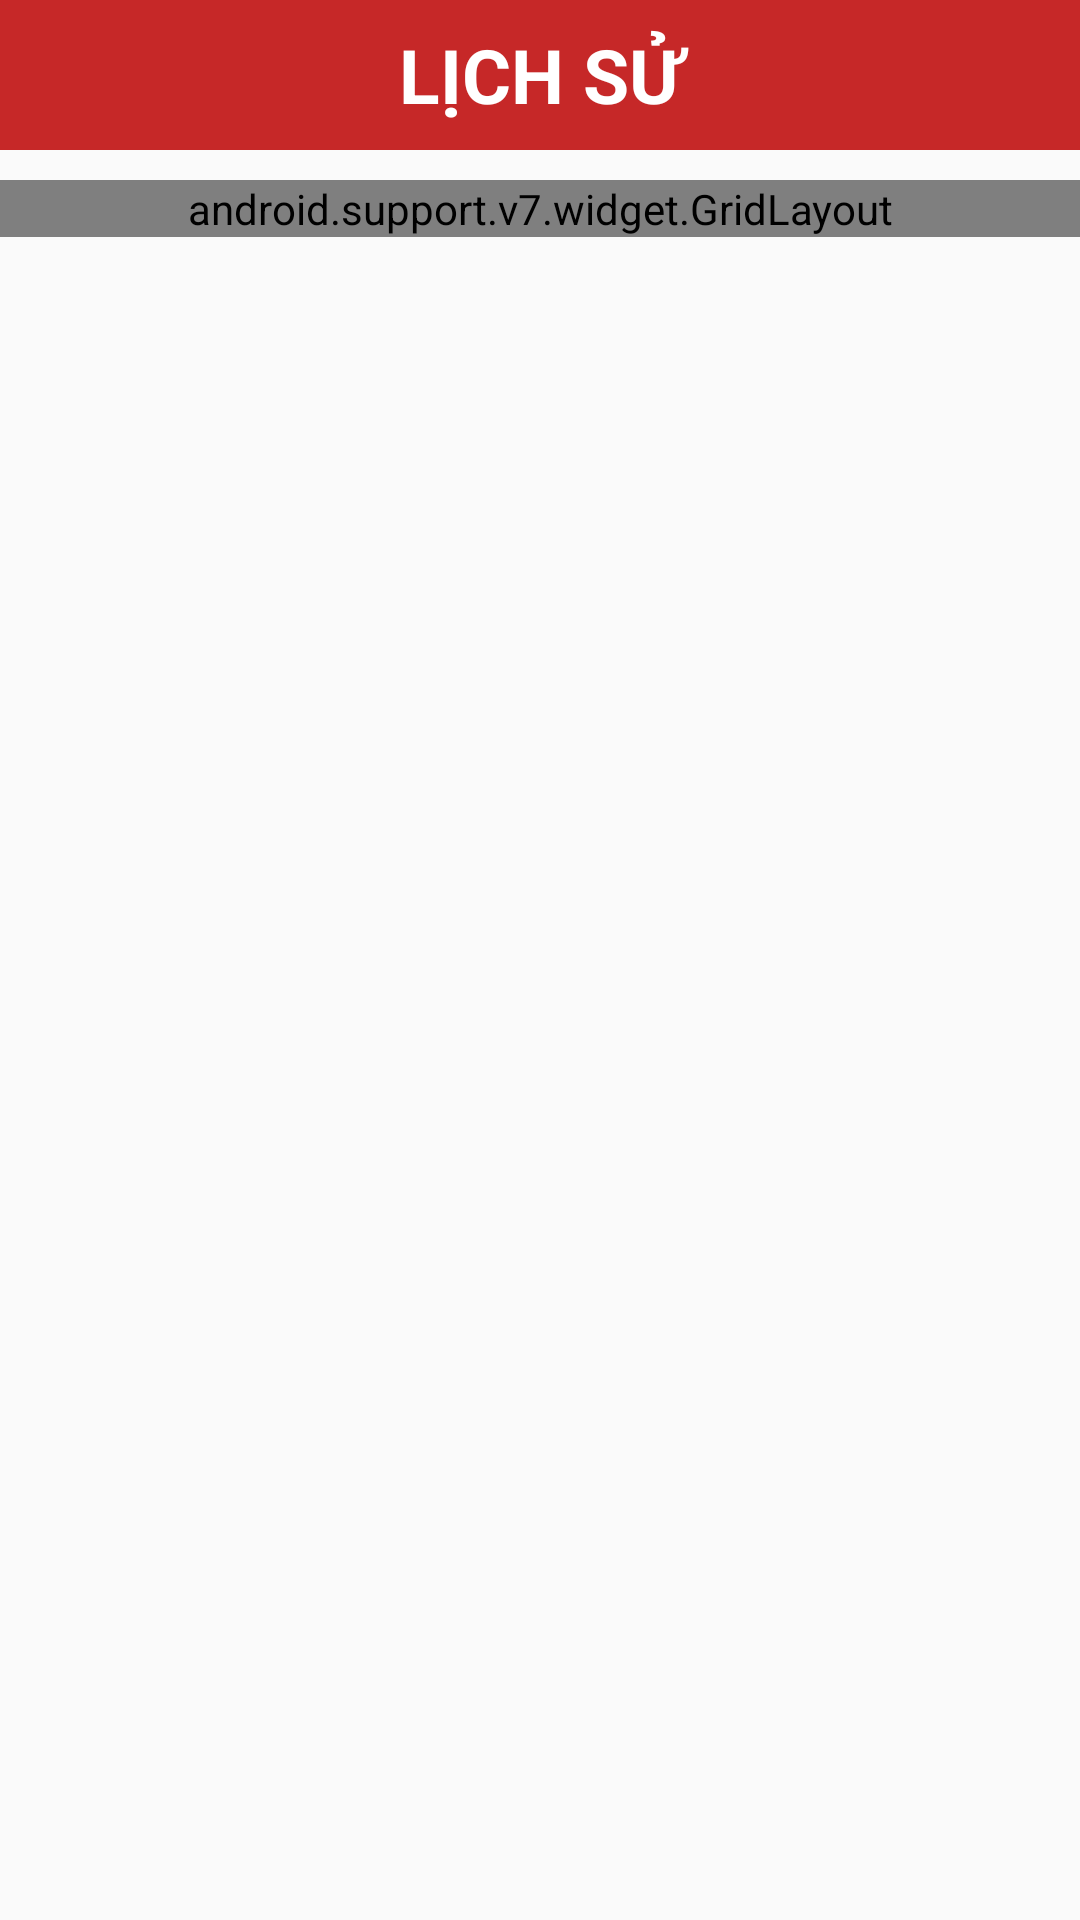

Produce the Android XML layout that renders to this screen, including the resource entries it uses.
<!-- AndroidManifest.xml: application theme AppTheme -->
<!-- res/layout/activity_show_history.xml -->
<?xml version="1.0" encoding="utf-8"?>
<LinearLayout xmlns:android="http://schemas.android.com/apk/res/android"
    xmlns:tools="http://schemas.android.com/tools"
    android:layout_width="match_parent"
    android:layout_height="match_parent"
    xmlns:app="http://schemas.android.com/apk/res-auto"
    android:orientation="vertical"
    android:weightSum="10"
    tools:context=".FavoriteActivity">

    <ScrollView
        android:layout_width="match_parent"
        android:layout_height="match_parent">

        <LinearLayout
            android:layout_width="match_parent"
            android:layout_height="match_parent"
            android:orientation="vertical">
            <RelativeLayout
                android:layout_width="match_parent"
                android:layout_height="wrap_content"
                android:background="@color/red800"
                android:layout_marginBottom="10dp"
                >

                <ImageButton
                    android:layout_width="50dp"
                    android:layout_height="50dp"
                    android:src="@drawable/icons_arrow_return"
                    android:background="@color/transparent"
                    android:layout_alignParentLeft="true"
                    android:onClick="clickToFinish"/>

                <TextView
                    android:id="@+id/txtTitle"
                    android:layout_width="match_parent"
                    android:layout_height="wrap_content"
                    android:gravity="center"
                    android:text="LỊCH SỬ"
                    android:textColor="@color/white"
                    android:textSize="25dp"
                    android:textStyle="bold"
                    android:layout_centerInParent="true"/>
            </RelativeLayout>

            <android.support.v7.widget.GridLayout
                android:id="@+id/glHistory"
                android:layout_width="match_parent"
                android:layout_height="wrap_content"
                app:alignmentMode="alignMargins"></android.support.v7.widget.GridLayout>

        </LinearLayout>
    </ScrollView>

</LinearLayout>
<!-- resources referenced by this layout -->
<resources>
  <color name="red800">#c62828</color>
  <color name="transparent">#00000000</color>
  <color name="white">#FFFFFF</color>
  <style name="AppTheme" parent="Theme.AppCompat.Light.NoActionBar">
          
          <item name="colorPrimary">@color/brown200</item>
          <item name="colorPrimaryDark">@color/brown500</item>
          <item name="colorAccent">@color/orange</item>
      </style>
  <color name="brown200">#bcaaa4</color>
  <color name="brown500">#795548</color>
  <color name="orange">#ff9100</color>
</resources>
